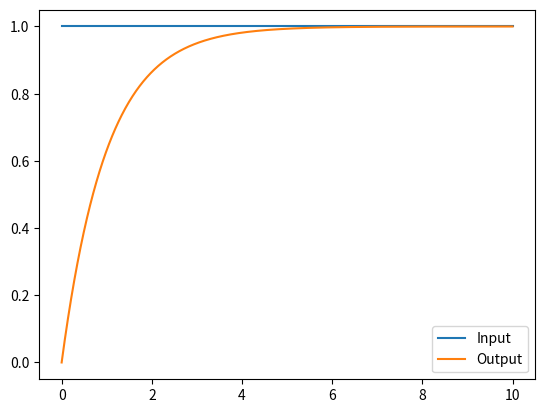

Write Python code to recreate this figure.
import numpy as np
import scipy.signal as sig
import matplotlib.pyplot as plt

# Define the transfer function
num = [1]
den = [1, 1]
sys = sig.TransferFunction(num, den)

# Create the time vector
t = np.linspace(0, 10, 1000)
print("hello")

# Define the input
u = np.ones_like(t)

# Simulate the system
t, y, _ = sig.lsim(sys, u, t)

# Plot the results
plt.plot(t, u, label='Input')
plt.plot(t, y, label='Output')
plt.legend()
plt.show()
